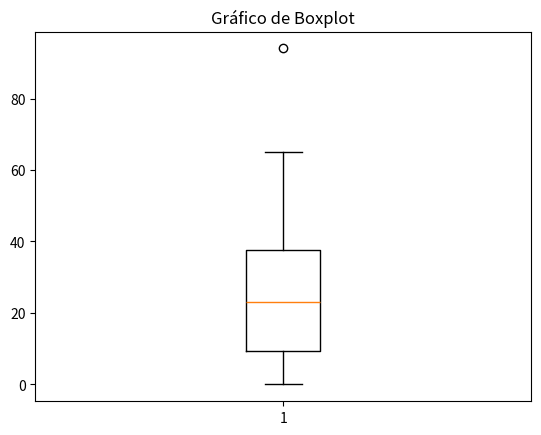

The matplotlib source for this figure:
# Boxplot - diagrama de caixa
import matplotlib.pyplot as plt
import random


vetor = [13, 25, 53, 94, 65, 41, 56]

for i in range(100):
    numero_aleatorio = random.randint(0,50)
    vetor.append(numero_aleatorio)


plt.boxplot(vetor)
plt.title('Gráfico de Boxplot')
plt.show()
